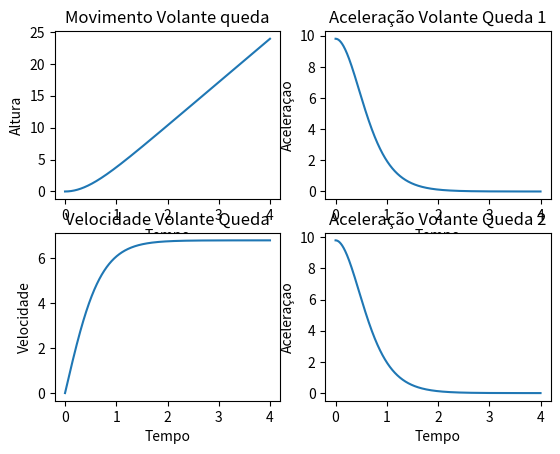

The matplotlib source for this figure:
import numpy as np
import matplotlib.pyplot as plt
import sympy as sy

# Definir variáveis simbólicas
t = sy.Symbol('t')
v_t = 6.8  # velocidade terminal (m/s)
g = 9.8    # aceleração gravidade (m/s²)

# Equação do movimento usando sympy
y = (v_t**2/g)*(sy.log(sy.cosh(g*t/v_t)))

# Calcular derivadas simbolicamente
v = sy.diff(y, t)    # velocidade
a = sy.diff(v, t)    # aceleração
a2 = g - (g/v_t**2)*v*sy.Abs(v)  # aceleração método 2

# Converter para funções numéricas
y_num = sy.lambdify(t, y, 'numpy')
v_num = sy.lambdify(t, v, 'numpy')
a_num = sy.lambdify(t, a, 'numpy')
a2_num = sy.lambdify(t, a2, 'numpy')

# Criar array de tempo para plot
t_points = np.linspace(0, 4.0, 1000)
figure, axis = plt.subplots(2,2)

#a       Considerando o x0 como lugar onde é largado e a direçao é de cima para baixo, a equação é positiva
axis[0,0].plot(t_points, y_num(t_points))
axis[0,0].set_title('Movimento Volante queda')
axis[0,0].set_xlabel('Tempo')
axis[0,0].set_ylabel('Altura')

#b
v = sy.diff(y, t)  # velocidade
axis[1,0].plot(t_points, v_num(t_points))
axis[1,0].set_title('Velocidade Volante Queda')
axis[1,0].set_xlabel('Tempo')
axis[1,0].set_ylabel('Velocidade')

#c
a1 = sy.diff(v, t)  # aceleração método 1
axis[0,1].plot(t_points, a_num(t_points))
axis[0,1].set_title('Aceleração Volante Queda 1')
axis[0,1].set_xlabel('Tempo')     
axis[0,1].set_ylabel('Aceleração')

#d
ya2 = g - (g/v_t**2)*v*np.abs(v)
axis[1,1].plot(t_points, a2_num(t_points))
axis[1,1].set_title('Aceleração Volante Queda 2')
axis[1,1].set_xlabel('Tempo')
axis[1,1].set_ylabel('Aceleração')
plt.show()

#e
# 0 = 20 +0t +9.8/2 t²   === -20*2/9.8 = t
t_e = sy.sqrt(20*2/9.8)
print('t= ', t_e)

#f
v_e = 9.8*t_e
print('v= ', v_e)
a_e = 9.8
print('a= ', a_e)
